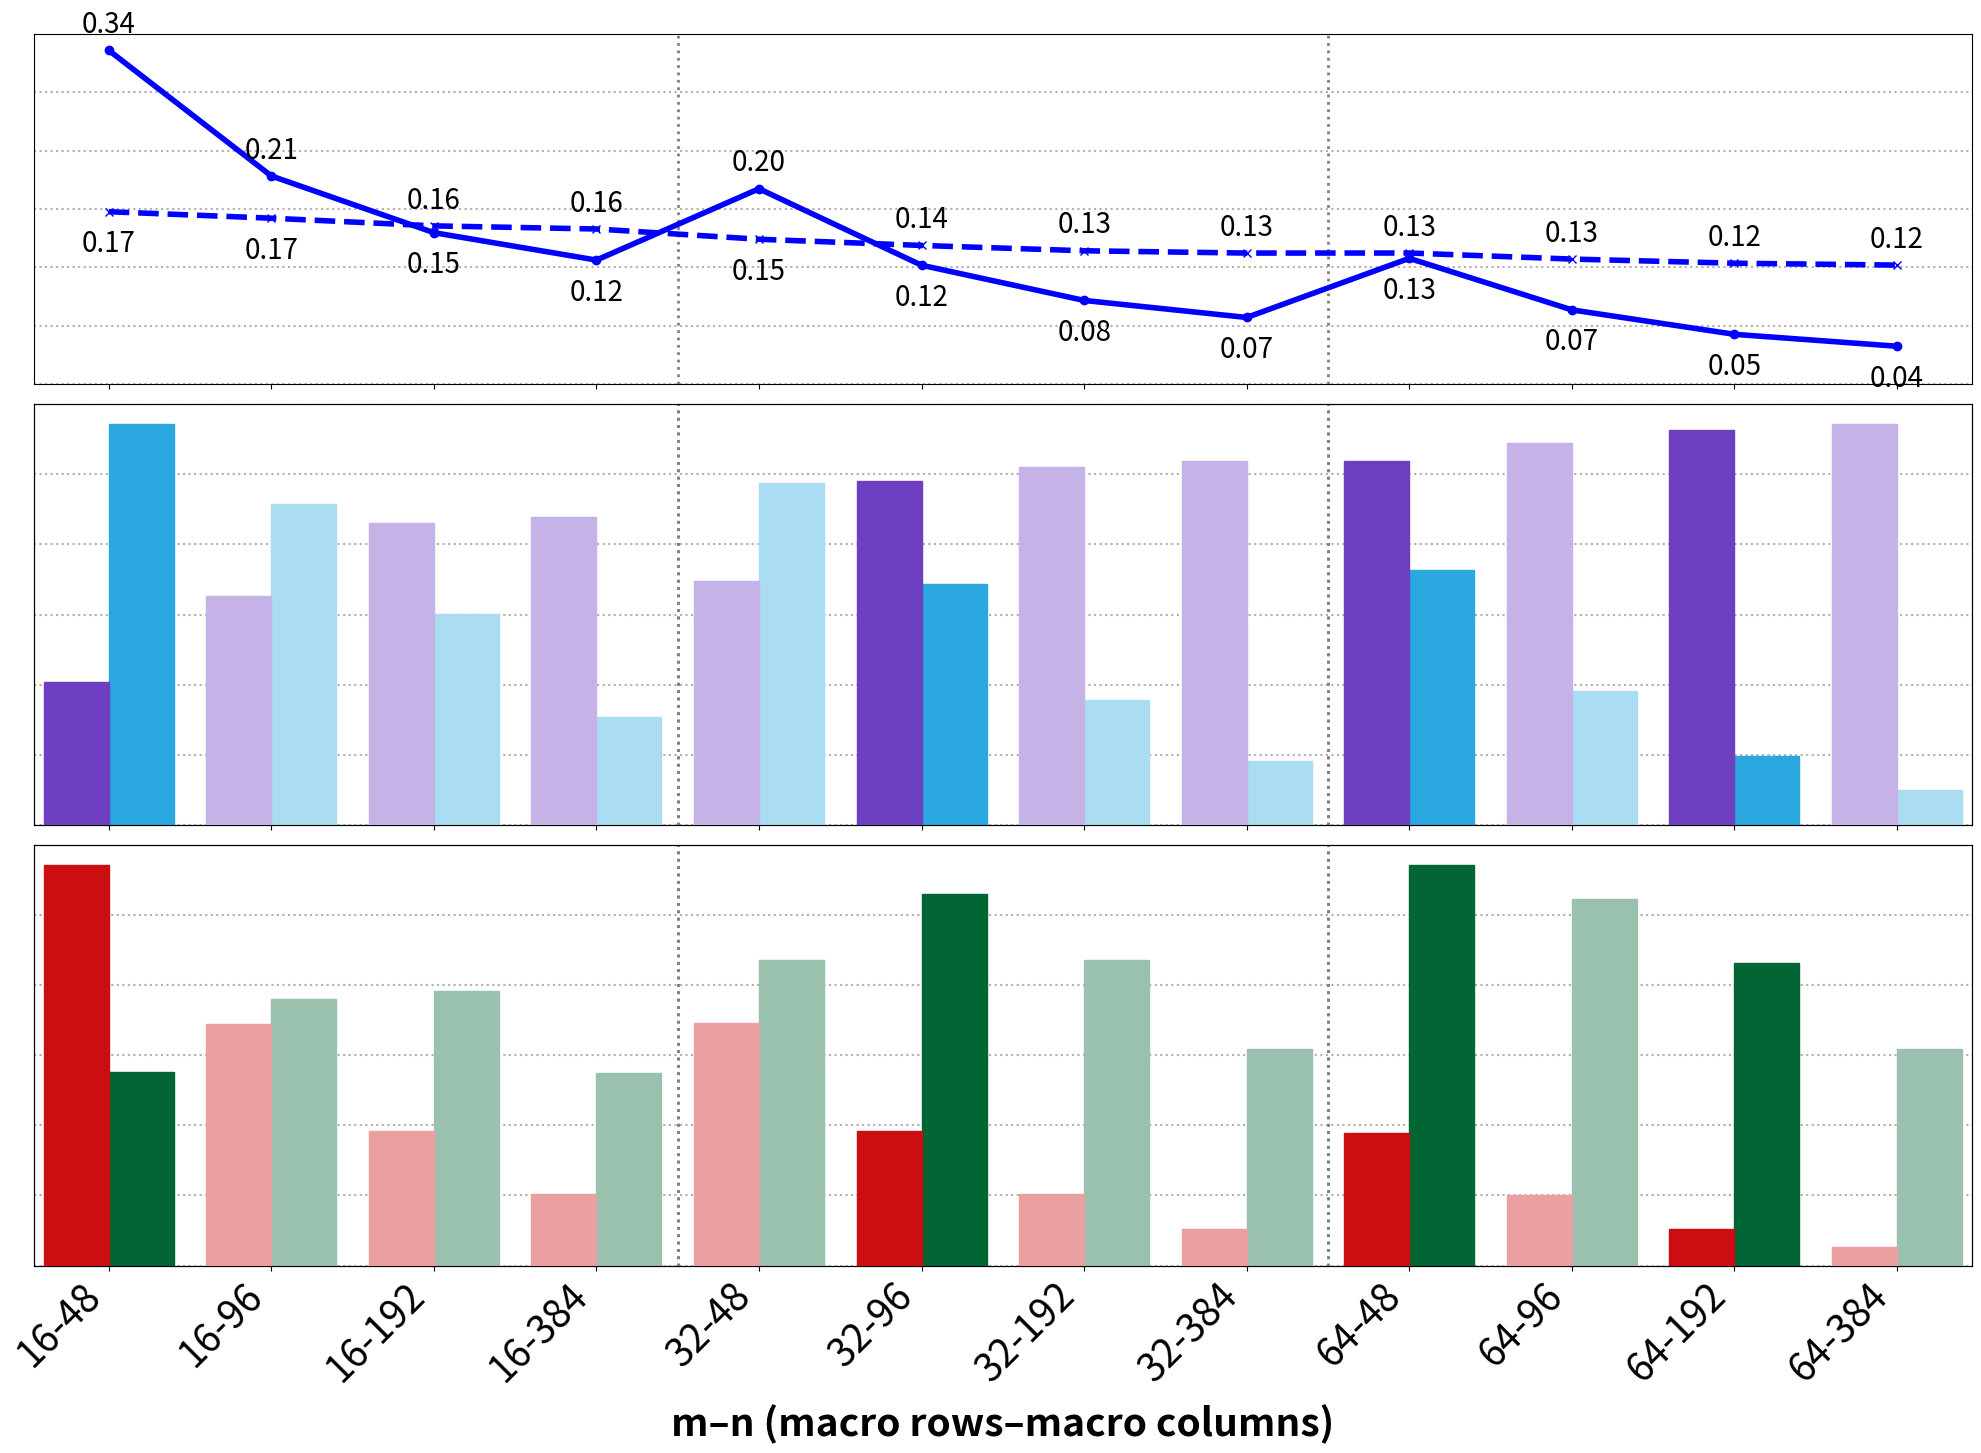

Write the Python code that produced this figure.
#!/usr/bin/env python3
# -*- coding: utf-8 -*-
import matplotlib.pyplot as plt
import matplotlib.colors as mcolors
import matplotlib.patches as mpatches
import matplotlib.lines   as mlines
import matplotlib.ticker as mticker
import numpy as np

plt.rcParams.update({
    'font.size'       : 28,
    'axes.labelsize'  : 28,
    'axes.labelweight': 'bold',
    'xtick.labelsize' : 28,
    'ytick.labelsize' : 28,
    'legend.fontsize' : 28,
})

# ───────────────────────────────────────────────
# 1.  table & functions
# ───────────────────────────────────────────────
decoder_power_table = {
     8: 5.20e-04,  16: 1.29e-03,  32: 2.02e-03,  48: 2.46e-03,
    64: 3.04e-03,  96: 4.08e-03, 128: 4.94e-03, 192: 5.63e-03,
   256: 7.35e-03, 384: 9.12e-03
}
adder_tree_area          = {2: 2296.34, 4: 1038.4920, 8: 485.35, 16: 231.46}
round_max_table_area     = {16: 598.75, 32: 364.14, 64: 248.97, 128: 180.13}
softmax_block3_table_area = {
    (16, 2): 7319.97, (32, 2): 3905.2439, (64, 2): 2108.8620, (128, 2): 1210.86,
    (16, 4): 7313.29, (32, 4): 3901.7159, (64, 4): 2110.2480, (128, 4): 1209.3480,
    (16, 8): 7316.69, (32, 8): 3901.7159, (64, 8): 2111.5080, (128, 8): 1213.2540,
    (16,16): 7309.76, (32,16): 3899.5739, (64,16): 2109.4920, (128,16): 1207.9620
}
pre_align_reuse_area = {
    (16, 2): 3921.8760, (32, 2): 3797.1839, (64, 2): 3925.53,  (128, 2): 3892.14,
    (16, 4): 1827.1260, (32, 4): 1863.1626, (64, 4): 1847.03,  (128, 4): 1843.25,
    (16, 8): 911.8620,  (32, 8): 920.1780,  (64, 8): 901.53,   (128, 8): 921.8160,
    (16,16): 436.84,    (32,16): 432.684,   (64,16): 427.64,   (128,16): 426.384
}
pre_align_area = {
    (16, 2): 540.6660, (32, 2): 541.422,   (64, 2): 511.3080, (128, 2): 513.576,
    (16, 4): 257.1660, (32, 4): 253.890,   (64, 4): 255.9060, (128, 4): 264.474,
    (16, 8): 133.6860, (32, 8): 130.284,   (64, 8): 130.284,  (128, 8): 132.3,
    (16,16): 63.756,   (32,16): 63.756,    (64,16): 63.756,   (128,16): 63.756
}
adder_tree_power          = {2: 0.722, 4: 0.326, 8: 0.160, 16: 8.17e-02}
round_max_table_power     = {16: 2.52e-02, 32: 3.18e-02, 64: 1.71e-02, 128: 1.46e-02}
softmax_block3_table_power = {
    (16, 2): 2.998,  (32, 2): 1.474, (64, 2): 0.765, (128, 2): 0.409,
    (16, 4): 2.998,  (32, 4): 1.475, (64, 4): 0.765, (128, 4): 0.409,
    (16, 8): 2.999,  (32, 8): 1.474, (64, 8): 0.765, (128, 8): 0.409,
    (16,16): 2.999,  (32,16): 1.450, (64,16): 0.765, (128,16): 0.409
}
pre_align_power = {
    (16, 2): 4.66e-02, (32, 2): 4.63e-02, (64, 2): 4.44e-02, (128, 2): 4.60e-02,
    (16, 4): 2.82e-02, (32, 4): 2.86e-02, (64, 4): 2.80e-02, (128, 4): 2.92e-02,
    (16, 8): 2.05e-02, (32, 8): 1.99e-02, (64, 8): 2.08e-02, (128, 8): 2.06e-02,
    (16,16): 1.61e-02, (32,16): 1.62e-02, (64,16): 1.62e-02, (128,16): 1.59e-02
}
pre_align_reuse_power = {
    (16, 2): 0.776, (32, 2): 0.766, (64, 2): 0.780, (128, 2): 0.768,
    (16, 4): 0.376, (32, 4): 0.382, (64, 4): 0.382, (128, 4): 0.383,
    (16, 8): 0.185, (32, 8): 0.194, (64, 8): 0.189, (128, 8): 0.195,
    (16,16): 9.83e-02, (32,16): 9.89e-02, (64,16): 9.98e-02, (128,16): 9.94e-02
}

BANK_ROWS, BANK_COLUMNS = 1024, 1536
CELL_AREA        = 4 * 75 * 75 / 1e6   # μm²
BASE_LAYER_SCALE = 1.5

def decoder_transistor_count(N: int) -> int:
    T_UNIT = 86
    total_units, mk = 0, -(-N // 8)
    while True:
        total_units += mk
        if mk == 1:
            break
        mk = -(-mk // 8)
    return total_units * T_UNIT

# ───────────────────────────────────────────────
# 2.  area/power/efficiency/performance
# ───────────────────────────────────────────────
def cache_layer_area(m, n):
    channel, width = BANK_ROWS / m, BANK_COLUMNS / n
    macro_num = channel * width
    periph = (8/2 + 4*n/2 + 4/2 + 16/1.5) / 2 * CELL_AREA * BASE_LAYER_SCALE * macro_num
    mem_arr = m * n * CELL_AREA * BASE_LAYER_SCALE * macro_num
    dec = (decoder_transistor_count(m) + decoder_transistor_count(n)) / 2 * CELL_AREA * BASE_LAYER_SCALE * macro_num
    return 2 * (periph + mem_arr + dec)

def base_layer_area(m, n):
    channel = BANK_ROWS / m
    macro_col_acc = channel * 403.2
    control = 114.9120 + 386.4420 + 26.8380
    gemv1 = pre_align_area[(m, n)] * (channel - 1) + pre_align_reuse_area[(m, n)]
    gemv2 = (305.9280 + adder_tree_area[n] + 279.7200) * channel
    sfx1 = round_max_table_area[m] + (64/n) * (338.5 + 933)
    sfx2 = 1015.5600 + (64/n) * 338.5
    sfx3 = softmax_block3_table_area[(m, n)]
    return gemv1 + gemv2 + 2*control + 2*macro_col_acc + sfx1 + sfx2 + sfx3

def cache_layer_power(m, n):
    channel, width = BANK_ROWS / m, BANK_COLUMNS / n
    macro_num = channel * width
    macro = (1.177 + 1.05 + 1.067 + 1.096) / 4 * 1.2 * 0.9 * macro_num / 1000
    dec   = (decoder_power_table[m] + decoder_power_table[n]) * 28*28/75/75 * macro_num
    return 2 * (macro + dec)

def base_layer_power(m, n):
    channel = BANK_ROWS / m
    macro_col_acc = channel * 5.53e-02
    control = 0.233 + 5.80e-03 + 1.03e-02
    gemv1 = pre_align_power[(m, n)] * (channel - 1) + pre_align_reuse_power[(m, n)]
    gemv2 = (7.1e-02 + adder_tree_power[n] + 4.98e-02) * channel
    sfx1 = round_max_table_power[m] + (64/n) * (4.59e-02 + 0.123)
    sfx2 = 0.224 + (64/n) * 2.75e-02
    sfx3 = softmax_block3_table_power[(m, n)]
    return gemv1 + gemv2 + 2*control + 2*macro_col_acc + sfx1 + sfx2 + sfx3

def area_efficiency(m, n, area_mm2):
    return (1024/m * 64/n / 9) * 2 * 5e8 / 1e12 / (area_mm2/2)

def memory_density(area_mm2):
    return 2 * BANK_COLUMNS * BANK_ROWS * 16 / (1024 * 1024 * 8) / area_mm2

def performance(m, n):
    v_m, v_n = m / 16, 16 * n
    gemv1_cycles = (9 * n) * m + 1024/m
    gemv2_cycles = 24 * v_m + (9 * v_n) * v_m + 207
    time_ms = (gemv1_cycles + gemv2_cycles) * 2 / 1e6
    return 0.509 / time_ms           # speed-up

# ───────────────────────────────────────────────
# 3.  design point
# ───────────────────────────────────────────────
m_vals, n_vals = np.array([16,32,64]), np.array([2,4,8,16])
labels, md_vals, ae_vals, eapp_vals, speed_vals = [], [], [], [], []
base_areas, cache_areas = [], []
for m in m_vals:
    for n in n_vals:
        labels.append(f"{m}-{n*24:02d}")
        b_area = base_layer_area(m,n)/1e6
        c_area = cache_layer_area(m,n*24)/1e6
        area_mm2 = max(b_area,c_area)
        pwr_mW   = cache_layer_power(m,n*24)*10 + base_layer_power(m,n)
        md_vals.append(memory_density(area_mm2))
        ae_vals.append(area_efficiency(m,n,area_mm2))
        eapp_vals.append(ae_vals[-1]/pwr_mW*1e3)
        speed_vals.append(performance(m,n))
        base_areas.append(b_area); cache_areas.append(c_area)

md_vals, ae_vals = np.array(md_vals), np.array(ae_vals)
eapp_vals, speed_vals = np.array(eapp_vals), np.array(speed_vals)

# ───────────────────────────────────────────────
# 4.  scale & helpers
# ───────────────────────────────────────────────
width, group_gap = 0.3, 0.75
x_base = np.arange(len(labels))*group_gap

def lighten(color,ratio=0.4):
    rgb=np.array(mcolors.to_rgb(color))
    return tuple(rgb*ratio+(1-ratio))

def add_gridlines(ax, n_major=6, n_minor=1):
    ymin, ymax = ax.get_ylim()
    ax.set_yticks(np.linspace(ymin, ymax, n_major+1))
    ax.set_yticklabels([])
    ax.tick_params(axis='y', length=0)       
    ax.grid(axis='y', which='major', ls=':', lw=1.5, zorder=0)
    if n_minor > 0:
        ax.yaxis.set_minor_locator(mticker.LinearLocator((n_major+1)*(n_minor+1)))
        ax.grid(axis='y', which='minor', ls=':', lw=1.5, alpha=0.7, zorder=0)

# ───────────────────────────────────────────────
# 5. plot
# ───────────────────────────────────────────────
fig,(ax_top,ax_mid_left,ax_bot_left)=plt.subplots(
    3,1,sharex=True,figsize=(25,16),
    gridspec_kw={'height_ratios':[1,1.2,1.2],'hspace':0.05})

# Row-1：Area 折线及数值 -----------------------
ax_top.plot(x_base,base_areas ,marker='o',lw=4,color='#0000FF',
            label='Base Layer Area (mm²)')
ax_top.plot(x_base,cache_areas,marker='x',lw=4,ls='--',color='#0000FF',
            label='Cache Layer Area (mm²)')
ax_top.set_ylim(0,max(base_areas+cache_areas)*1.05)
add_gridlines(ax_top, n_major=6, n_minor=0)    

for x, b, c in zip(x_base, base_areas, cache_areas):
    if b >= c:
        ax_top.annotate(f"{b:.2f}", xy=(x, b), xytext=(0,  8),
                        textcoords='offset points', ha='center',
                        va='bottom', fontsize=20)
        ax_top.annotate(f"{c:.2f}", xy=(x, c), xytext=(0, -12),
                        textcoords='offset points', ha='center',
                        va='top', fontsize=20)
    else:
        ax_top.annotate(f"{b:.2f}", xy=(x, b), xytext=(0, -12),
                        textcoords='offset points', ha='center',
                        va='top', fontsize=20)
        ax_top.annotate(f"{c:.2f}", xy=(x, c), xytext=(0,  8),
                        textcoords='offset points', ha='center',
                        va='bottom', fontsize=20)

# Row-2：AE & MD ------------------------------
bars_ae = ax_mid_left.bar(x_base+0.5*width, ae_vals, width=width,
                          color='#2aa7de',ec='#2aa7de',zorder=3)
ax_mid_left.set_ylim(0,ae_vals.max()*1.05)
add_gridlines(ax_mid_left, n_major=6, n_minor=0)  

ax_mid_right = ax_mid_left.twinx()
bars_md = ax_mid_right.bar(x_base-0.5*width, md_vals, width=width,
                           color='#6e3fc1',ec='#6e3fc1',zorder=3)
ax_mid_right.set_ylim(0,md_vals.max()*1.05)
ax_mid_right.set_yticklabels([])                   
ax_mid_right.tick_params(axis='y', length=0)

# Row-3：EAPP & Speed-up -----------------------
bars_eapp = ax_bot_left.bar(x_base+0.5*width, eapp_vals, width=width,
                            color='#026534',ec='#026534',zorder=3)
ax_bot_left.set_ylim(0,eapp_vals.max()*1.05)
add_gridlines(ax_bot_left, n_major=6, n_minor=0) 

ax_bot_right = ax_bot_left.twinx()
bars_spd  = ax_bot_right.bar(x_base-0.5*width, speed_vals, width=width,
                             color='#ca0e12',ec='#ca0e12',zorder=3)
ax_bot_right.set_ylim(0,speed_vals.max()*1.05)
ax_bot_right.set_yticklabels([])
ax_bot_right.tick_params(axis='y', length=0)

# x-axis
ax_bot_left.set_xticks(x_base)
ax_bot_left.set_xticklabels(labels,rotation=45,ha='right')
ax_bot_left.set_xlabel('m–n (macro rows–macro columns)',labelpad=10)

# =========== highlight ===========
selected={'16-48','32-96','64-48','64-192'}
for i,lbl in enumerate(labels):
    if lbl not in selected:
        for bars in (bars_ae,bars_md,bars_eapp,bars_spd):
            if i<len(bars):
                c=bars[i].get_facecolor()
                bars[i].set_facecolor(lighten(c))
                bars[i].set_edgecolor(lighten(c))

for i in range(1,len(np.unique(m_vals))):
    pos=(i*len(n_vals)-0.5)*group_gap
    for ax in (ax_top,ax_mid_left,ax_mid_right,ax_bot_left,ax_bot_right):
        ax.axvline(pos,color='grey',linestyle=':',linewidth=2,zorder=0)

fig.tight_layout(rect=[0,0.12,1,0.96])
for ax in (ax_top,ax_mid_left,ax_bot_left):
    ax.margins(x=0.005)

# ===== output =====
fig.savefig('dse_v4.pdf', format='pdf')
print('dse_v4.pdf generated')
